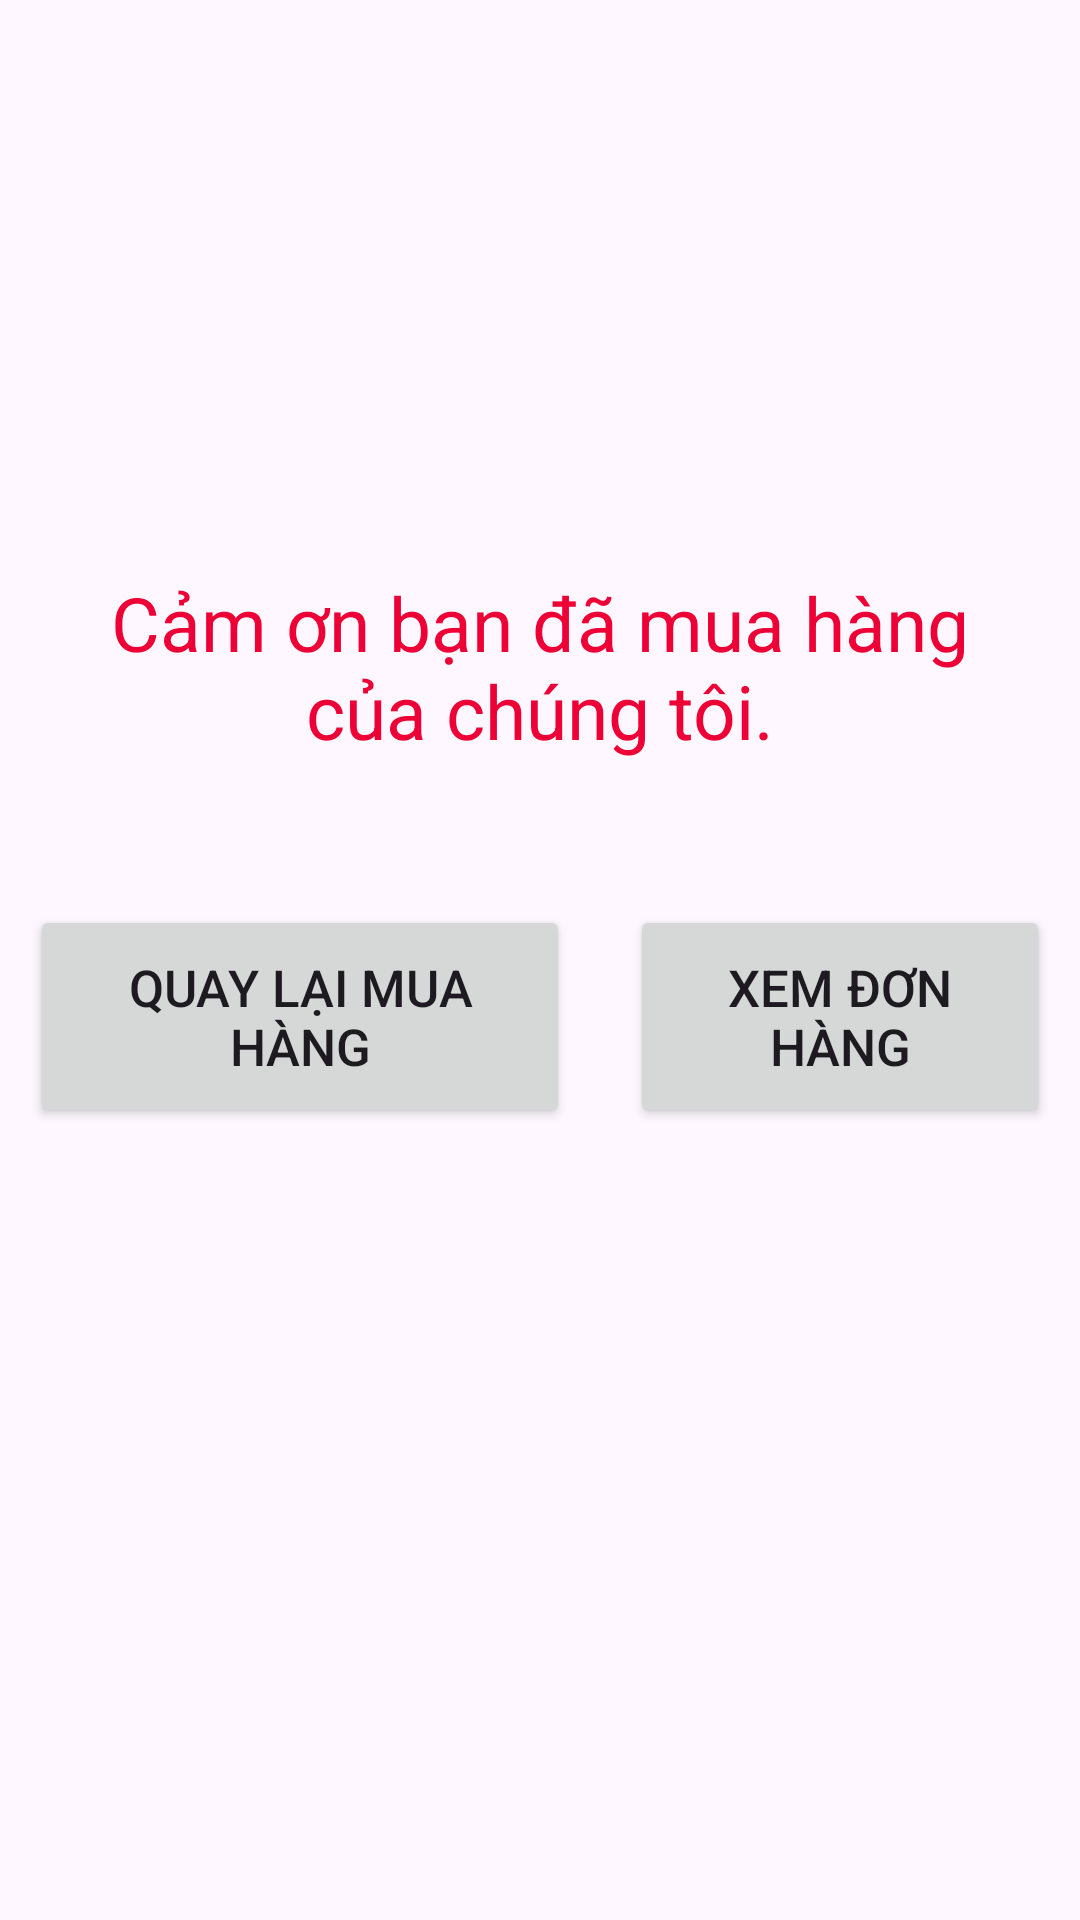

Produce the Android XML layout that renders to this screen, including the resource entries it uses.
<!-- AndroidManifest.xml: application theme Theme.Onlineshopp -->
<!-- res/layout/layoutnotification.xml -->
<?xml version="1.0" encoding="utf-8"?>
<androidx.constraintlayout.widget.ConstraintLayout xmlns:android="http://schemas.android.com/apk/res/android"
    xmlns:app="http://schemas.android.com/apk/res-auto"
    xmlns:tools="http://schemas.android.com/tools"
    android:layout_width="match_parent"
    android:layout_height="match_parent">

    <TextView
        android:id="@+id/textView9"
        android:layout_width="wrap_content"
        android:layout_height="wrap_content"
        android:layout_marginBottom="32dp"
        android:padding="16sp"
        android:text="@string/thanks_user"
        android:textAlignment="center"
        android:textColor="#EC0035"
        android:textSize="25sp"
        app:layout_constraintBottom_toTopOf="@+id/tableRow3"
        app:layout_constraintEnd_toEndOf="parent"
        app:layout_constraintHorizontal_bias="0.0"
        app:layout_constraintStart_toStartOf="parent" />

    <TableRow
        android:id="@+id/tableRow3"
        android:layout_width="match_parent"
        android:layout_height="wrap_content"
        android:layout_marginBottom="264dp"
        app:layout_constraintBottom_toBottomOf="parent"
        app:layout_constraintEnd_toEndOf="parent"
        app:layout_constraintStart_toStartOf="parent">

        <Button
            android:id="@+id/gomain"
            android:layout_width="wrap_content"
            android:layout_height="wrap_content"
            android:layout_marginHorizontal="10sp"
            android:layout_weight="1"
            android:padding="16sp"
            android:text="Quay lại mua hàng"
            android:textSize="17sp" />

        <Button
            android:id="@+id/gooder"
            android:layout_width="wrap_content"
            android:layout_height="wrap_content"
            android:layout_marginHorizontal="10sp"
            android:layout_weight="1"
            android:padding="16sp"
            android:text="Xem đơn hàng"
            android:textSize="17sp" />
    </TableRow>

    <ImageView
        android:id="@+id/imageback"
        android:layout_width="40dp"
        android:layout_height="40dp"
        android:layout_marginStart="16dp"
        android:layout_marginTop="32dp"
        app:layout_constraintStart_toStartOf="parent"
        app:layout_constraintTop_toTopOf="parent"
        app:srcCompat="@drawable/back" />
</androidx.constraintlayout.widget.ConstraintLayout>
<!-- resources referenced by this layout -->
<resources>
  <string name="thanks_user">Cảm ơn bạn đã mua hàng của chúng tôi.</string>
  <style name="Theme.Onlineshopp" parent="Base.Theme.Onlineshopp" />
  <style name="Base.Theme.Onlineshopp" parent="Theme.Material3.DayNight.NoActionBar">
          
          
      </style>
</resources>
